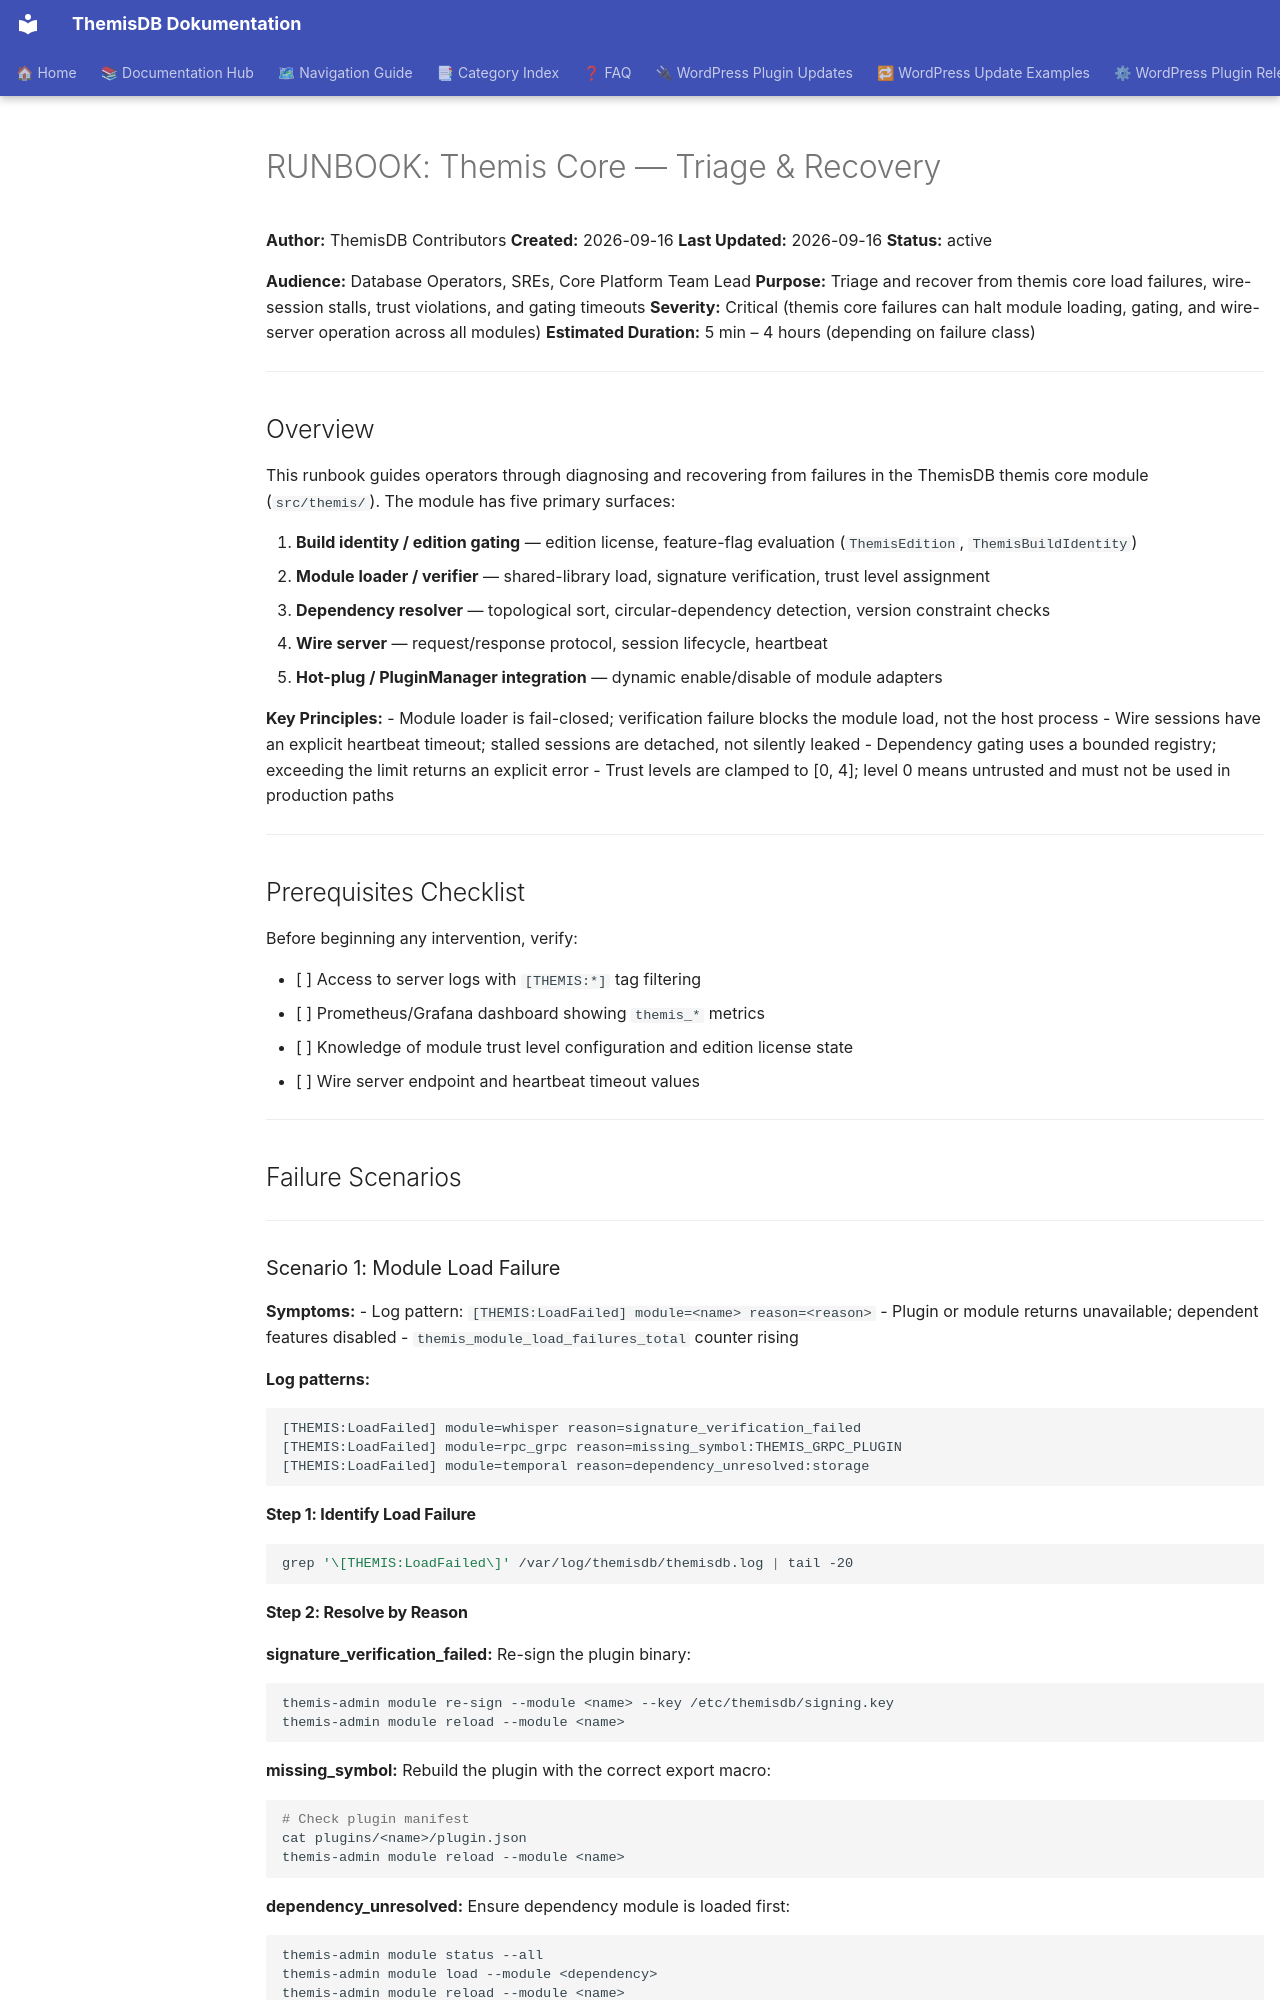

repository: makr-code/ThemisDB · page: operability/RUNBOOK_THEMIS_CORE/index.html · generator: mkdocs

# RUNBOOK: Themis Core — Triage & Recovery

**Author:** ThemisDB Contributors
**Created:** 2026-09-16
**Last Updated:** 2026-09-16
**Status:** active

**Audience:** Database Operators, SREs, Core Platform Team Lead
**Purpose:** Triage and recover from themis core load failures, wire-session stalls, trust violations, and gating timeouts
**Severity:** Critical (themis core failures can halt module loading, gating, and wire-server operation across all modules)
**Estimated Duration:** 5 min – 4 hours (depending on failure class)

---

## Overview

This runbook guides operators through diagnosing and recovering from failures in the ThemisDB themis core module (`src/themis/`). The module has five primary surfaces:

1. **Build identity / edition gating** — edition license, feature-flag evaluation (`ThemisEdition`, `ThemisBuildIdentity`)
2. **Module loader / verifier** — shared-library load, signature verification, trust level assignment
3. **Dependency resolver** — topological sort, circular-dependency detection, version constraint checks
4. **Wire server** — request/response protocol, session lifecycle, heartbeat
5. **Hot-plug / PluginManager integration** — dynamic enable/disable of module adapters

**Key Principles:**
- Module loader is fail-closed; verification failure blocks the module load, not the host process
- Wire sessions have an explicit heartbeat timeout; stalled sessions are detached, not silently leaked
- Dependency gating uses a bounded registry; exceeding the limit returns an explicit error
- Trust levels are clamped to [0, 4]; level 0 means untrusted and must not be used in production paths

---

## Prerequisites Checklist

Before beginning any intervention, verify:

- [ ] Access to server logs with `[THEMIS:*]` tag filtering
- [ ] Prometheus/Grafana dashboard showing `themis_*` metrics
- [ ] Knowledge of module trust level configuration and edition license state
- [ ] Wire server endpoint and heartbeat timeout values

---

## Failure Scenarios

---

### Scenario 1: Module Load Failure

**Symptoms:**
- Log pattern: `[THEMIS:LoadFailed] module=<name> reason=<reason>`
- Plugin or module returns unavailable; dependent features disabled
- `themis_module_load_failures_total` counter rising

**Log patterns:**
```
[THEMIS:LoadFailed] module=whisper reason=signature_verification_failed
[THEMIS:LoadFailed] module=rpc_grpc reason=missing_symbol:THEMIS_GRPC_PLUGIN
[THEMIS:LoadFailed] module=temporal reason=dependency_unresolved:storage
```

#### Step 1: Identify Load Failure
```bash
grep '\[THEMIS:LoadFailed\]' /var/log/themisdb/themisdb.log | tail -20
```
